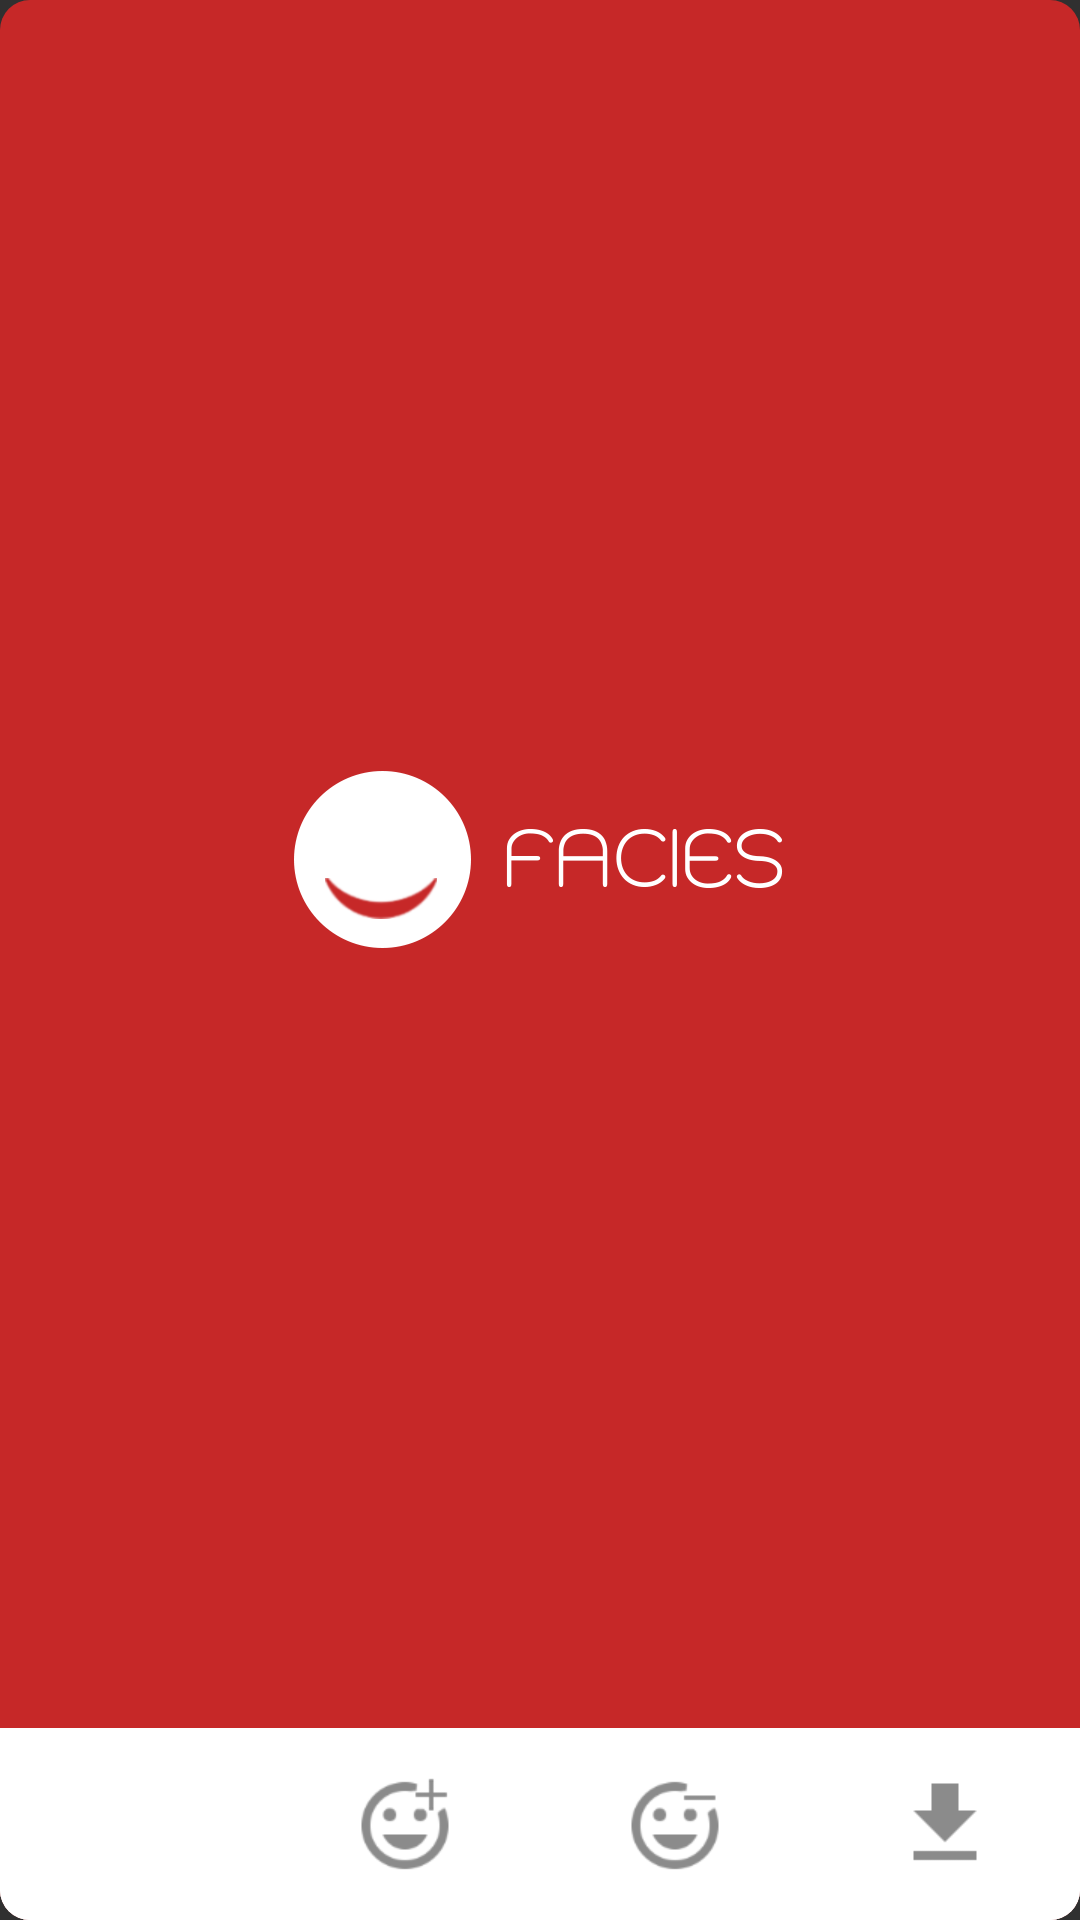

Reconstruct the res/layout file that produces this screen, plus the resources it refers to.
<!-- AndroidManifest.xml: application theme AppTheme -->
<!-- res/layout/activity_main.xml -->
<LinearLayout xmlns:android="http://schemas.android.com/apk/res/android"
    xmlns:app="http://schemas.android.com/apk/res-auto"
    xmlns:fab="http://schemas.android.com/apk/res-auto"
    xmlns:tools="http://schemas.android.com/tools" android:layout_width="match_parent"
    android:layout_height="match_parent"
    android:background="@drawable/round_corner"
    android:orientation="vertical"
    tools:context=".MainActivity">

    <FrameLayout
        android:id="@+id/img_panel"
        android:layout_width="match_parent"
        android:layout_height="0dp"
        android:layout_weight="9">



    <ImageView
        android:id="@+id/image"
        android:layout_width="wrap_content"
        android:layout_height="wrap_content"
        android:src="@drawable/bg"
        android:layout_gravity="center"
        />

        <de.hdodenhof.circleimageview.CircleImageView
            android:id="@+id/preview_selected"
            android:layout_width="85dp"
            android:layout_height="85dp"
            android:layout_gravity="top|left"
            android:layout_margin="20dp"
            android:scaleType="centerCrop"
            app:border_width="2dp"
            android:visibility="invisible"
            app:border_color="#FFF"/>


        <com.melnykov.fab.FloatingActionButton
            android:id="@+id/done_btn"
            android:layout_margin="20dp"
            android:layout_width="85dp"
            android:layout_height="85dp"
            android:visibility="invisible"
            android:src="@drawable/check_ic"
            fab:fab_type="normal"
            android:layout_gravity="top|right"
            android:scaleType="centerInside"
            fab:fab_colorNormal="@color/fab_color"
            fab:fab_colorPressed="@color/fab_color_press"
            fab:fab_colorRipple="@color/fab_color_ripple"
            />

        <com.melnykov.fab.FloatingActionButton
            android:id="@+id/cancel_btn"
            android:layout_margin="20dp"
            android:layout_width="85dp"
            android:layout_height="85dp"
            android:visibility="invisible"
            android:src="@drawable/cancel_ic"
            fab:fab_type="normal"
            android:layout_gravity="top|left"
            android:scaleType="centerInside"
            fab:fab_colorNormal="@color/fab_color"
            fab:fab_colorPressed="@color/fab_color_press"
            fab:fab_colorRipple="@color/fab_color_ripple"
            />

        <com.melnykov.fab.FloatingActionButton
            android:id="@+id/share_btn"
            android:layout_margin="20dp"
            android:layout_width="85dp"
            android:layout_height="85dp"
            android:visibility="invisible"
            android:src="@drawable/share_ic"
            fab:fab_type="normal"
            android:layout_gravity="bottom|right"
            android:scaleType="centerInside"
            fab:fab_colorNormal="@color/fab_color"
            fab:fab_colorPressed="@color/fab_color_press"
            fab:fab_colorRipple="@color/fab_color_ripple"
            />


        <it.sephiroth.android.library.widget.HListView
        android:id="@+id/panel"
        android:visibility="invisible"
        android:layout_width="match_parent"
        android:layout_height="100dp"
        android:background="#FFF"
        android:layout_gravity="bottom"/>

    </FrameLayout>

    <LinearLayout
        android:id="@+id/customize_panel"
        android:layout_width="match_parent"
        android:layout_height="0dp"
        android:layout_weight="1"
        android:orientation="horizontal"
        android:background="@drawable/button_panel_round_corner">
        <ImageButton
            android:id="@+id/add_img_btn"
            android:layout_width="0dp"
            android:layout_height="match_parent"
            android:layout_weight="1"
            android:background="@drawable/button_press"
            android:src="@drawable/ic_add_to_photos_grey600_48dp"/>
        <ImageButton
            android:id="@+id/add_face"
            android:layout_width="0dp"
            android:layout_height="match_parent"
            android:layout_weight="1"
            android:background="@drawable/button_press"
            android:src="@drawable/ic_add_face"/>
        <ImageButton
            android:id="@+id/remove_face"
            android:layout_width="0dp"
            android:layout_height="match_parent"
            android:layout_weight="1"
            android:background="@drawable/button_press"
            android:src="@drawable/ic_remove_face"/>
        <ImageButton
            android:id="@+id/save"
            android:layout_width="0dp"
            android:layout_height="match_parent"
            android:layout_weight="1"
            android:background="@drawable/button_press"
            android:src="@drawable/ic_save"/>
        </LinearLayout>
</LinearLayout>
<!-- resources referenced by this layout -->
<resources>
  <color name="fab_color">@android:color/white</color>
  <color name="fab_color_press">@color/gray</color>
  <color name="fab_color_ripple">#ffdddddd</color>
  <!-- drawable bg: png bitmap (drawable-hdpi, 22368 bytes) -->
  <!-- drawable button_panel_round_corner (drawable) -->
  <?xml version="1.0" encoding="UTF-8"?>
  <shape xmlns:android="http://schemas.android.com/apk/res/android">
      <solid android:color="@android:color/white"/>
      <corners
          android:bottomLeftRadius="10dip"
          android:bottomRightRadius="10dip"
          />
      <padding android:left="0dip" android:top="0dip" android:right="0dip" android:bottom="0dip" />
  </shape>
  <!-- drawable button_press (drawable) -->
  <?xml version="1.0" encoding="utf-8"?>
  <selector xmlns:android="http://schemas.android.com/apk/res/android">
      <item android:drawable="@color/accent" android:state_selected="true" />
      <item android:drawable="@color/accent" android:state_pressed="true" />
      <item android:drawable="@drawable/button_panel_round_corner" />
  </selector>
  <!-- drawable cancel_ic: png bitmap (drawable-hdpi, 5453 bytes) -->
  <!-- drawable check_ic: png bitmap (drawable-hdpi, 5784 bytes) -->
  <!-- drawable ic_add_face: png bitmap (drawable-xhdpi, 2495 bytes) -->
  <!-- drawable ic_remove_face: png bitmap (drawable-xhdpi, 2425 bytes) -->
  <!-- drawable ic_save: png bitmap (drawable-xhdpi, 1165 bytes) -->
  <!-- drawable round_corner (drawable) -->
  <?xml version="1.0" encoding="UTF-8"?>
  <shape xmlns:android="http://schemas.android.com/apk/res/android">
      <solid android:color="@color/main_color"/>
      <corners android:radius="10dip"/>
      <padding android:left="0dip" android:top="0dip" android:right="0dip" android:bottom="0dip" />
  </shape>
  <!-- drawable share_ic: png bitmap (drawable-hdpi, 6778 bytes) -->
  <style name="AppTheme" parent="android:Theme.Material.NoActionBar">
          <item name="android:colorPrimary">@color/main_color</item>
          
  
          
          <item name="android:colorAccent">@color/accent</item>
      </style>
  <color name="gray">#8b8b8b</color>
  <color name="accent">#48c61f21</color>
  <color name="main_color">#C62828</color>
</resources>
